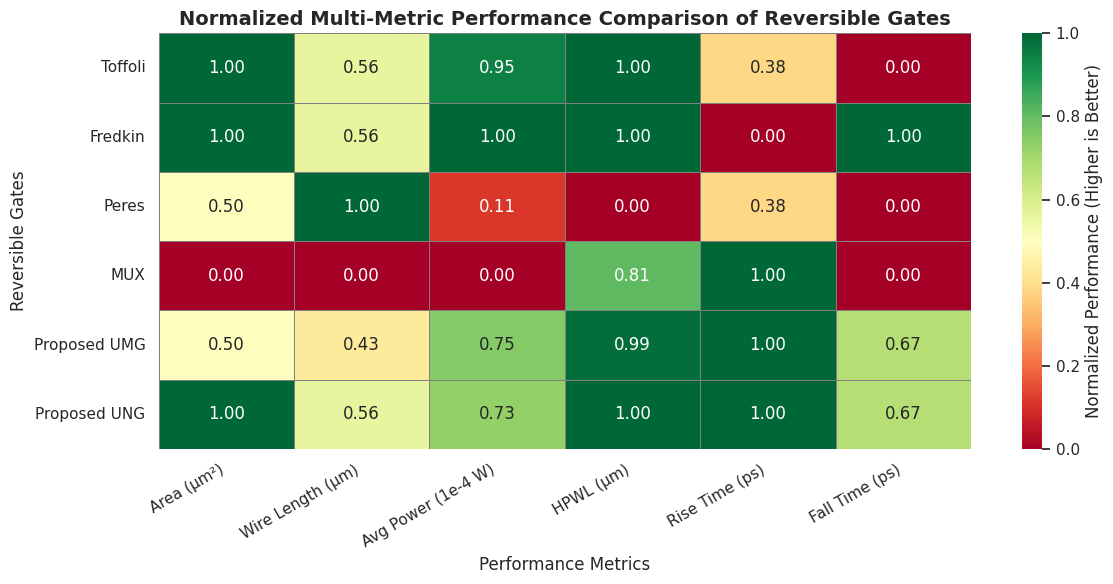

The matplotlib source for this figure:
# Normalized Multi-Metric Heatmap for Reversible Gates
# Suitable for ICCAD/ACM publication

import pandas as pd
import numpy as np
import matplotlib.pyplot as plt
import seaborn as sns

# -----------------------------
# 1. Define the Dataset
# -----------------------------
data = {
    "Gate": [
        "Toffoli",
        "Fredkin",
        "Peres",
        "MUX",
        "Proposed UMG",
        "Proposed UNG"
    ],
    "Area (µm²)": [64, 64, 65, 66, 65, 64],
    "Wire Length (µm)": [179, 179, 74, 313, 210, 179],
    "Avg Power (1e-4 W)": [1.2552, 1.2030, 2.0522, 2.1578, 1.4402, 1.4619],
    "HPWL (µm)": [896062, 896062, 907700, 898293, 896230, 896062],
    "Rise Time (ps)": [2.1184, 2.4427, 2.1184, 1.6, 1.6, 1.6],
    "Fall Time (ps)": [1.8279, 1.4886, 1.8279, 1.8279, 1.6, 1.6]
}

df = pd.DataFrame(data)
df.set_index("Gate", inplace=True)

# -----------------------------
# 2. Normalize the Metrics
#    Lower values are better,
#    so we invert after normalization.
# -----------------------------
normalized_df = (df - df.min()) / (df.max() - df.min())
normalized_df = 1 - normalized_df  # Higher value = better performance

# -----------------------------
# 3. Plot the Heatmap
# -----------------------------
plt.figure(figsize=(12, 6))
sns.set_theme(style="white")

heatmap = sns.heatmap(
    normalized_df,
    annot=True,
    fmt=".2f",
    cmap="RdYlGn",          # Green = better, Red = worse
    linewidths=0.5,
    linecolor="gray",
    cbar_kws={"label": "Normalized Performance (Higher is Better)"}
)

plt.title(
    "Normalized Multi-Metric Performance Comparison of Reversible Gates",
    fontsize=14,
    weight="bold"
)
plt.xlabel("Performance Metrics", fontsize=12)
plt.ylabel("Reversible Gates", fontsize=12)
plt.xticks(rotation=30, ha="right")
plt.yticks(rotation=0)

plt.tight_layout()

# -----------------------------
# 4. Save the Figure
# -----------------------------
output_path = "normalized_reversible_gates_heatmap.png"
plt.savefig(output_path, dpi=600, bbox_inches="tight")
plt.show()

print(f"Figure saved as: {output_path}")
